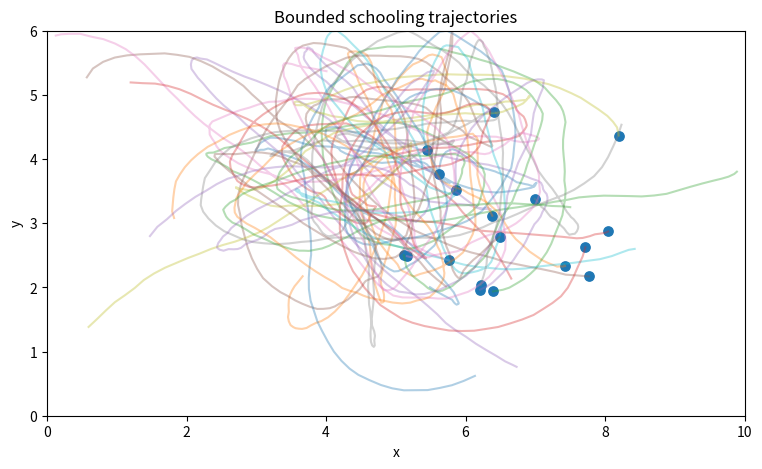

This figure's Python source:
import numpy as np
import matplotlib.pyplot as plt

rng = np.random.default_rng(6)
n = 18
pos = rng.uniform([0, 0], [10, 6], size=(n, 2))
vel = rng.normal(0, 0.12, size=(n, 2))
trail = []

for _ in range(180):
    # Gentle schooling: drift toward the group centroid plus random steering.
    centroid = pos.mean(axis=0)
    vel += 0.008 * (centroid - pos) + rng.normal(0, 0.015, size=vel.shape)
    speed = np.linalg.norm(vel, axis=1, keepdims=True)
    vel = vel / np.maximum(speed, 1e-9) * np.minimum(speed, 0.18)
    pos += vel
    for axis, bound in [(0, 10), (1, 6)]:
        low = pos[:, axis] < 0
        high = pos[:, axis] > bound
        vel[low | high, axis] *= -1
        pos[:, axis] = np.clip(pos[:, axis], 0, bound)
    trail.append(pos.copy())

trail = np.array(trail)
fig, ax = plt.subplots(figsize=(9, 5))
for i in range(n):
    ax.plot(trail[:, i, 0], trail[:, i, 1], alpha=.35)
ax.scatter(pos[:, 0], pos[:, 1], s=45)
ax.set(xlim=(0,10), ylim=(0,6), xlabel='x', ylabel='y', title='Bounded schooling trajectories')
plt.show()
